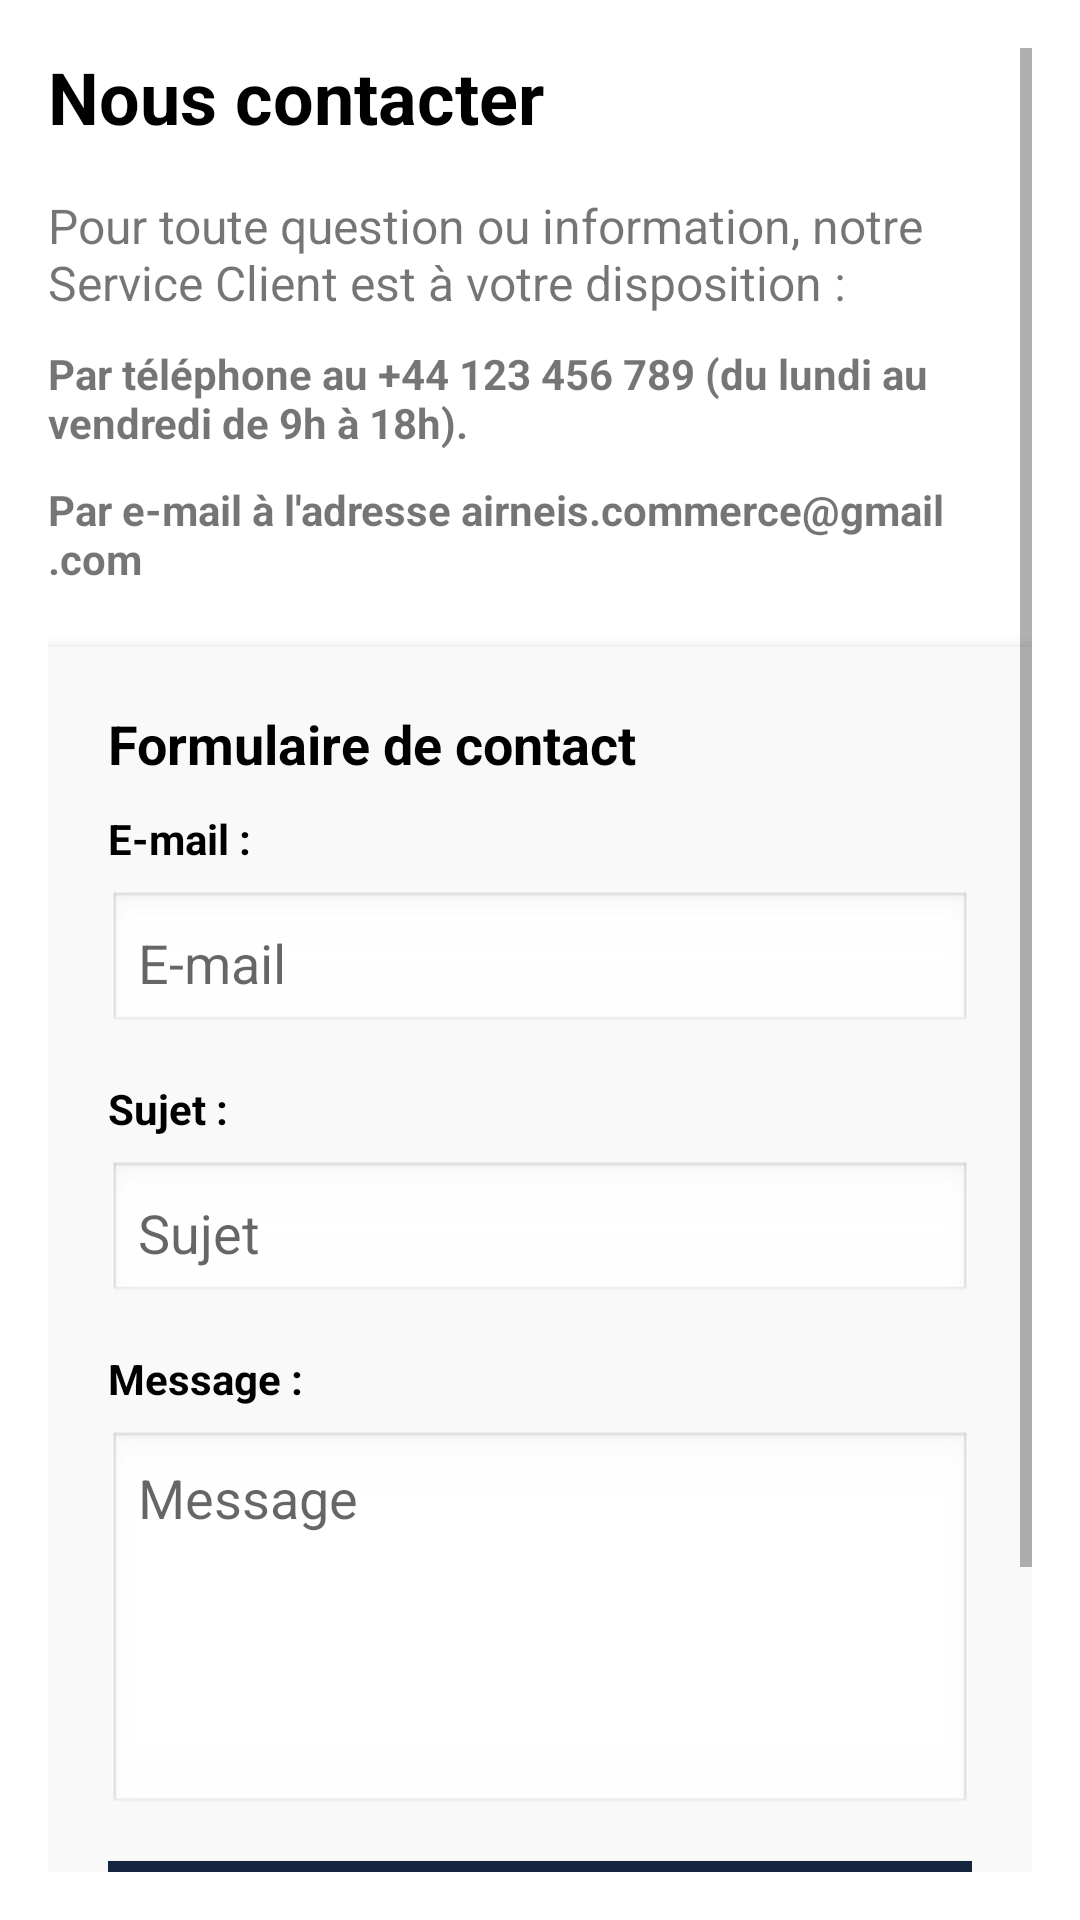

This screen was rendered from an Android layout file. Write that file and the resources it references.
<!-- AndroidManifest.xml: application theme Theme.Airneis -->
<!-- res/layout/fragment_contact.xml -->
<ScrollView xmlns:android="http://schemas.android.com/apk/res/android"
    android:layout_width="match_parent"
    android:layout_height="match_parent"
    android:padding="16dp"
    android:layout_marginBottom="84dp">

    <LinearLayout
        android:layout_width="match_parent"
        android:layout_height="match_parent"
        android:orientation="vertical">

        <LinearLayout
            android:id="@+id/contact"
            android:layout_width="match_parent"
            android:layout_height="wrap_content"
            android:orientation="vertical">

            <TextView
                android:id="@+id/title"
                android:layout_width="wrap_content"
                android:layout_height="wrap_content"
                android:layout_marginBottom="16dp"
                android:gravity="center_horizontal"
                android:text="Nous contacter"
                android:textColor="@color/black"
                android:textSize="24sp"
                android:textStyle="bold" />

            <TextView
                android:layout_width="wrap_content"
                android:layout_height="wrap_content"
                android:text="Pour toute question ou information, notre Service Client est à votre disposition :"
                android:textSize="16sp"
                android:paddingBottom="10dp"/>

            <TextView
                android:layout_width="wrap_content"
                android:layout_height="wrap_content"
                android:text="Par téléphone au +44 123 456 789 (du lundi au vendredi de 9h à 18h)."
                android:textStyle="bold"
                android:paddingBottom="10dp"/>
            <TextView
                android:layout_width="wrap_content"
                android:layout_height="wrap_content"
                android:text="Par e-mail à l'adresse airneis.commerce@gmail.com"
                android:textStyle="bold"/>

        </LinearLayout>

        <LinearLayout
            android:id="@+id/contactform"
            android:layout_width="match_parent"
            android:layout_height="wrap_content"
            android:orientation="vertical"
            android:background="#F9F9F9"
            android:padding="20dp"
            android:elevation="5dp"
            android:layout_marginTop="20dp">

            <TextView
                android:layout_width="wrap_content"
                android:layout_height="wrap_content"
                android:text="Formulaire de contact"
                android:textSize="18sp"
                android:textColor="@color/black"
                android:textStyle="bold"
                android:layout_marginBottom="10dp"/>
            <TextView
                android:layout_width="301dp"
                android:layout_height="wrap_content"
                android:layout_marginBottom="8dp"
                android:gravity="start"
                android:textColor="@color/black"
                android:textStyle="bold"
                android:text="E-mail :"
                android:textSize="14sp" />

            <EditText
                android:id="@+id/email"
                android:layout_width="match_parent"
                android:layout_height="wrap_content"
                android:hint="E-mail"
                android:inputType="textEmailAddress"
                android:padding="10dp"
                android:background="@android:drawable/edit_text"
                android:layout_marginBottom="15dp"/>
            <TextView
                android:layout_width="301dp"
                android:layout_height="wrap_content"
                android:layout_marginBottom="8dp"
                android:gravity="start"
                android:textStyle="bold"
                android:textColor="@color/black"
                android:text="Sujet :"
                android:textSize="14sp" />

            <EditText
                android:id="@+id/subject"
                android:layout_width="match_parent"
                android:layout_height="wrap_content"
                android:hint="Sujet"
                android:padding="10dp"
                android:background="@android:drawable/edit_text"
                android:layout_marginBottom="15dp"/>

            <TextView
                android:layout_width="301dp"
                android:layout_height="wrap_content"
                android:layout_marginBottom="8dp"
                android:gravity="start"
                android:textStyle="bold"
                android:textColor="@color/black"
                android:text="Message :"
                android:textSize="14sp" />


            <EditText
                android:id="@+id/message"
                android:layout_width="match_parent"
                android:layout_height="wrap_content"
                android:layout_marginBottom="15dp"
                android:background="@android:drawable/edit_text"
                android:hint="Message"
                android:inputType="textMultiLine"
                android:minLines="5"
                android:padding="10dp"
                android:gravity="top|start"/>

            <Button
                android:id="@+id/submitBtn"
                android:layout_width="match_parent"
                android:layout_height="wrap_content"
                android:text="Envoyer"
                android:background="#16253F"
                android:textColor="#FFFFFF"
                android:layout_marginBottom="80dp"/>

        </LinearLayout>
    </LinearLayout>
</ScrollView>
<!-- resources referenced by this layout -->
<resources>
  <color name="black">#FF000000</color>
  <style name="Theme.Airneis" parent="Theme.MaterialComponents.DayNight.DarkActionBar">
          
          <item name="colorPrimary">@color/primary</item>
          <item name="colorPrimaryVariant">@color/secondaryBlack</item>
          <item name="colorOnPrimary">@color/white</item>
          
          <item name="colorSecondary">@color/teal_200</item>
          <item name="colorSecondaryVariant">@color/teal_700</item>
          <item name="colorOnSecondary">@color/black</item>
          
          <item name="android:statusBarColor">?attr/colorPrimaryVariant</item>
          
      </style>
  <color name="white">#FFFFFFFF</color>
  <color name="teal_200">#FF03DAC5</color>
  <color name="teal_700">#FF018786</color>
</resources>
